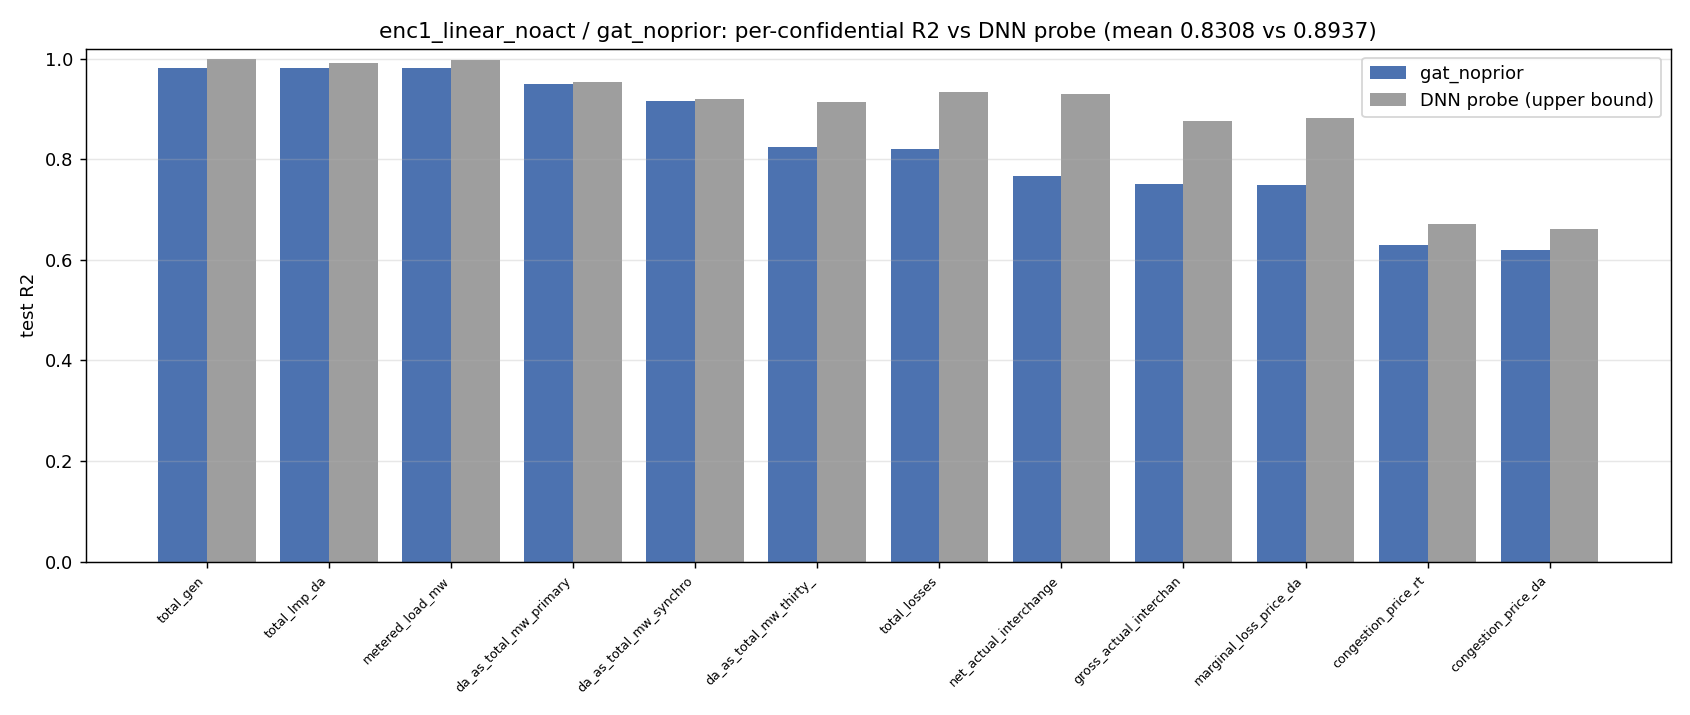

Values plotted in this chart, from the file beside it:
confidential_field, model_r2, probe_r2, gap
total_gen, 0.9821, 0.9983, -0.01626
total_lmp_da, 0.9819, 0.9905, -0.008615
metered_load_mw, 0.981, 0.9963, -0.01533
da_as_total_mw_primary_reserve, 0.9489, 0.9536, -0.004719
da_as_total_mw_synchronized_reserve, 0.9149, 0.92, -0.005104
da_as_total_mw_thirty_minutes_reserve, 0.8248, 0.9141, -0.08935
total_losses, 0.8204, 0.9335, -0.1131
net_actual_interchange_mw, 0.7665, 0.9296, -0.1631
gross_actual_interchange_mw, 0.7511, 0.876, -0.1249
marginal_loss_price_da, 0.7492, 0.8816, -0.1324
congestion_price_rt, 0.6301, 0.6702, -0.04008
congestion_price_da, 0.6192, 0.6602, -0.04105
